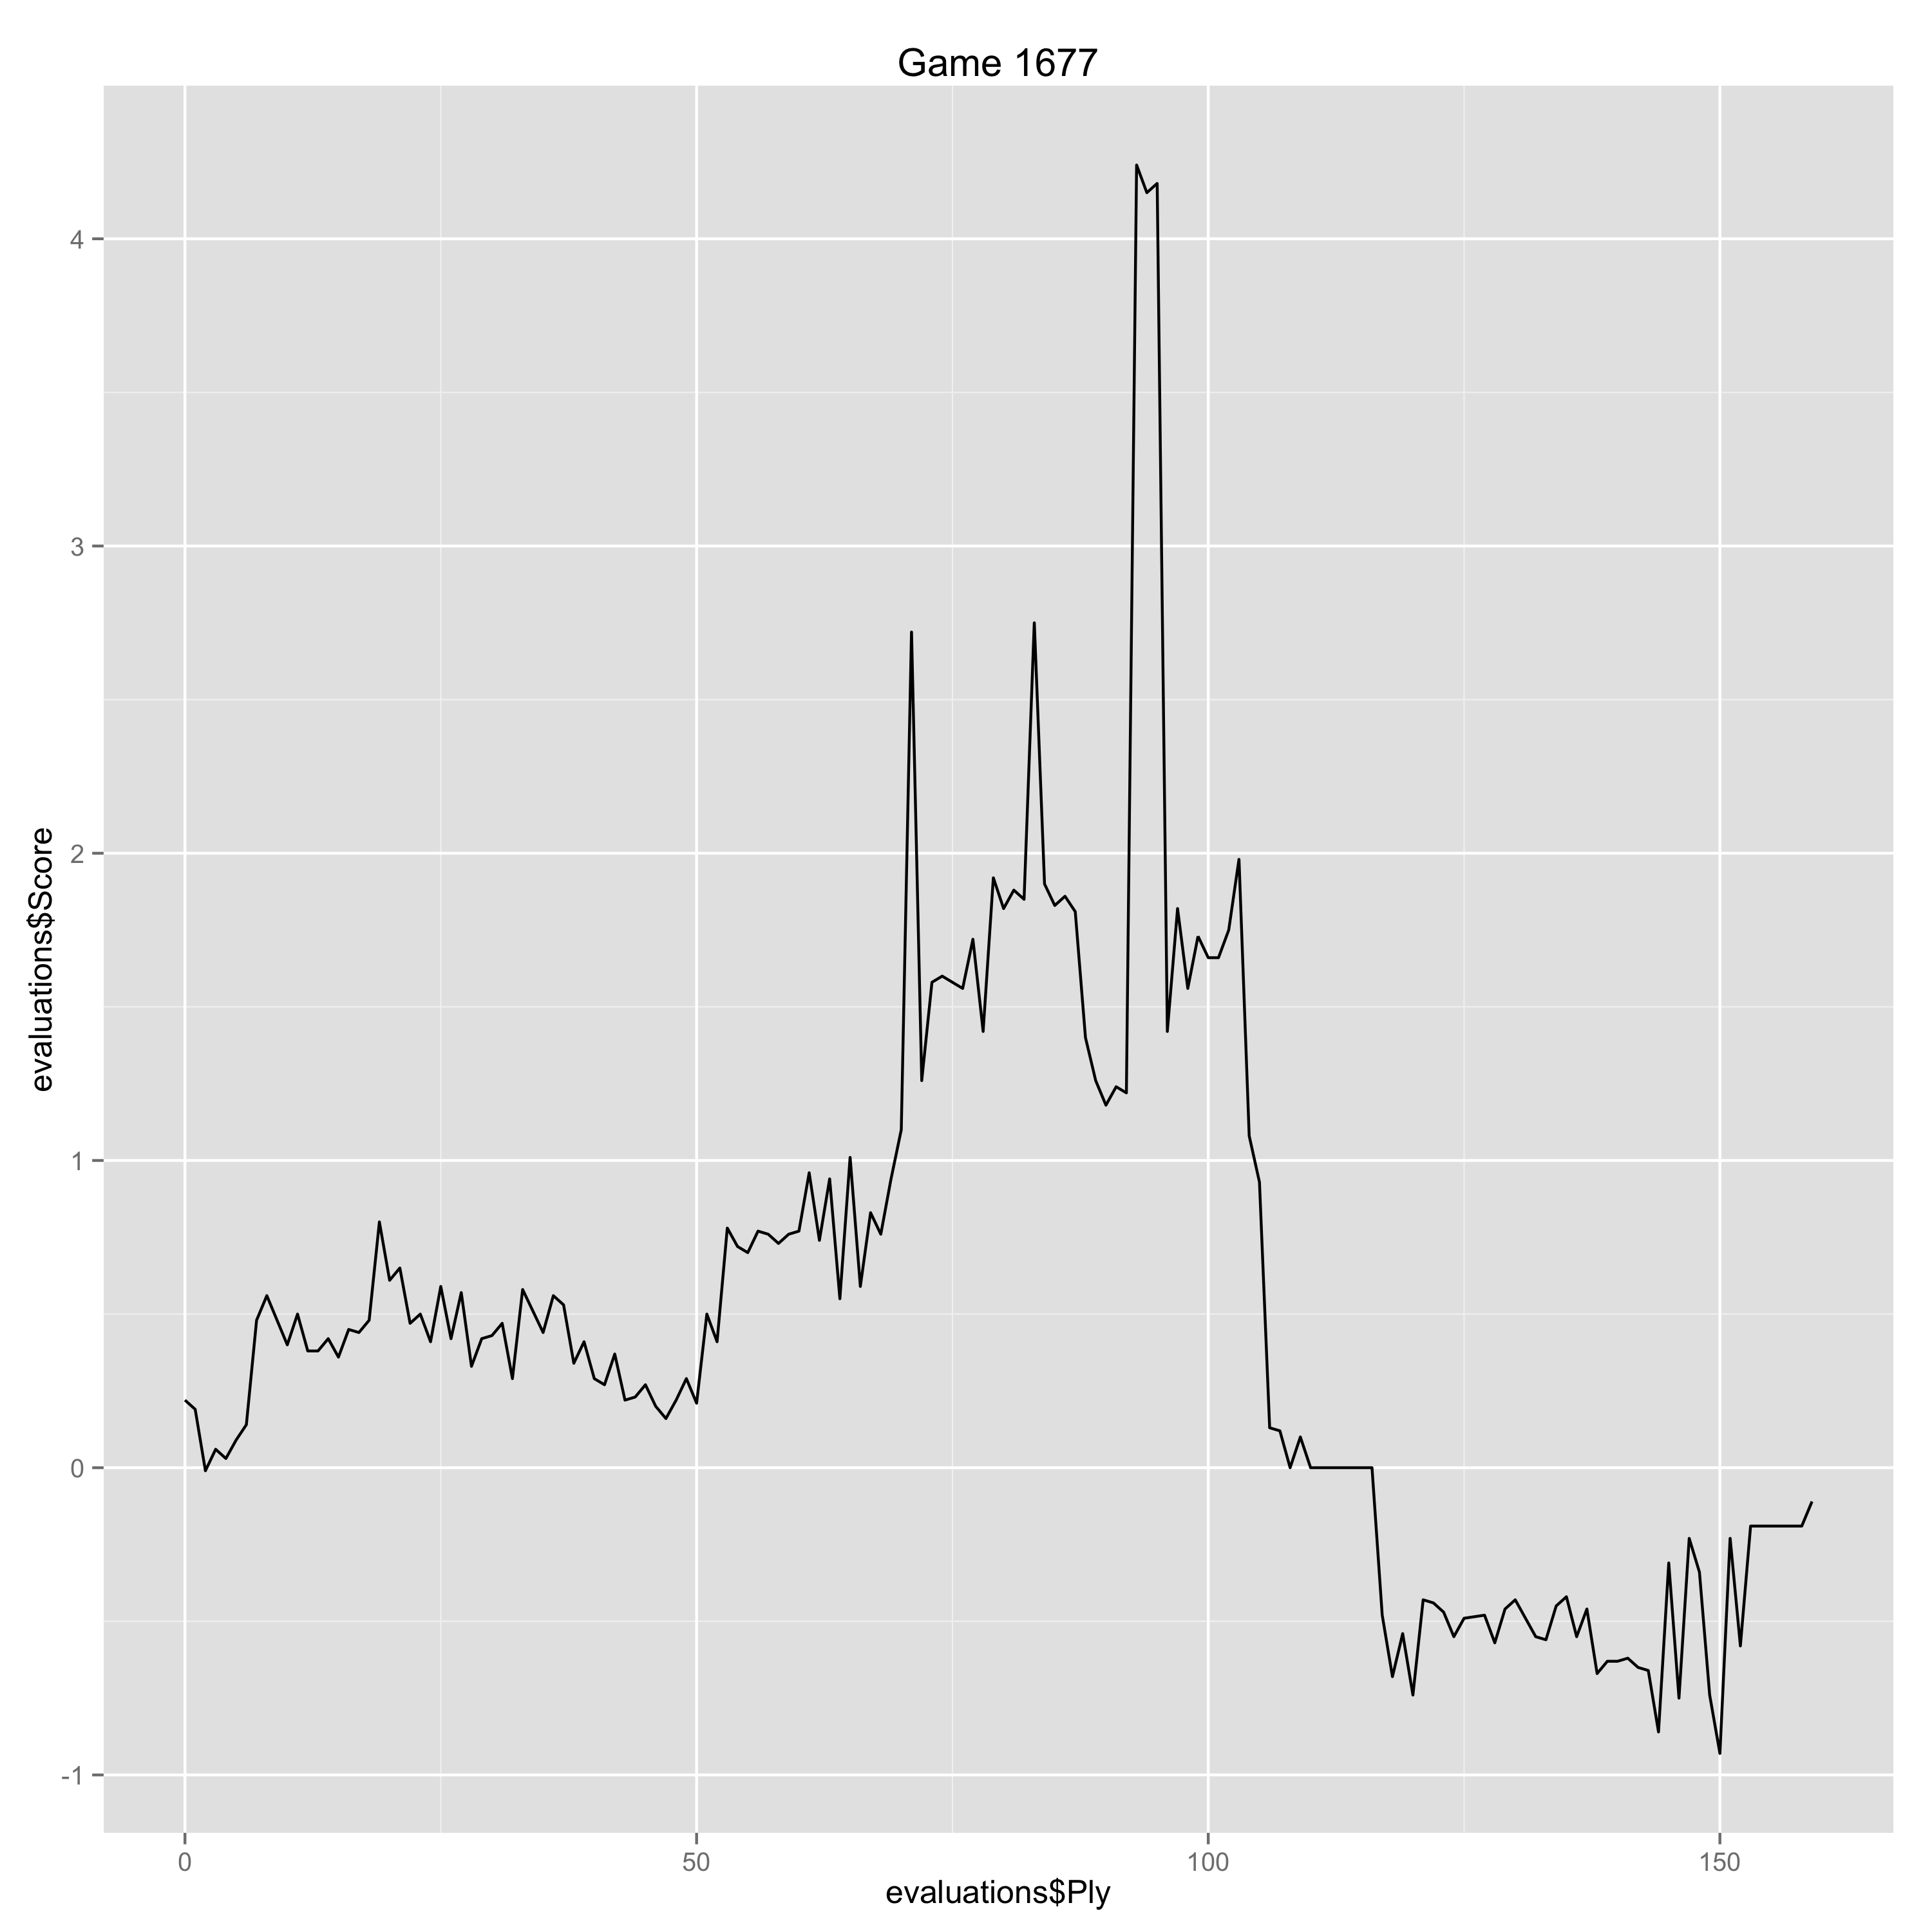

The data file committed next to this chart (first rows):
Ply, Move, White, Black, Score, Eval, Comment
0, [1], Nf3, , 0.22, 0.22, 
1, [1], , d5, 0.19, 0.03, 
2, [2], g3, , -0.01, -0.2, 
3, [2], , Bg4, 0.06, -0.07, 
4, [3], Bg2, , 0.03, -0.03, 
5, [3], , Nd7, 0.09, -0.06, 
6, [4], c4, , 0.14, 0.05, 
7, [4], , dxc4, 0.48, -0.34, 
8, [5], Na3, , 0.56, 0.08, 
9, [5], , c6, 0.48, 0.08, 
10, [6], Nxc4, , 0.4, -0.08, 
11, [6], , Ngf6, 0.5, -0.1, 
12, [7], d3, , 0.38, -0.12, 
13, [7], , e6, 0.38, 0.0, 
14, [8], O-O, , 0.42, 0.04, 
15, [8], , Be7, 0.36, 0.06, 
16, [9], Qb3, , 0.45, 0.09, 
17, [9], , Nc5, 0.44, 0.01, 
18, [10], Qc2, , 0.48, 0.04, 
19, [10], , Nd5, 0.8, -0.32, 
20, [11], a3, , 0.61, -0.19, 
21, [11], , O-O, 0.65, -0.04, 
22, [12], b4, , 0.47, -0.18, 
23, [12], , Nd7, 0.5, -0.03, 
24, [13], d4, , 0.41, -0.09, 
25, [13], , f5, 0.59, -0.18, 
26, [14], Re1, , 0.42, -0.17, 
27, [14], , Kh8, 0.57, -0.15, 
28, [15], Bb2, , 0.33, -0.24, 
29, [15], , f4, 0.42, -0.09, 
30, [16], Qb3, , 0.43, 0.01, 
31, [16], , a6, 0.47, -0.04, 
32, [17], Nfd2, , 0.29, -0.18, 
33, [17], , Qe8, 0.58, -0.29, 
34, [18], e4, , 0.51, -0.07, 
35, [18], , fxe3, 0.44, 0.07, 
36, [19], Nxe3, , 0.56, 0.12, 
37, [19], , Nxe3, 0.53, 0.03, 
38, [20], Rxe3, , 0.34, -0.19, 
39, [20], , Qf7, 0.41, -0.07, 
40, [21], Rf1, , 0.29, -0.12, 
41, [21], , Nb6, 0.27, 0.02, 
42, [22], h3, , 0.37, 0.1, 
43, [22], , Bf5, 0.22, 0.15, 
44, [23], Nf3, , 0.23, 0.01, 
45, [23], , Nd5, 0.27, -0.04, 
46, [24], Ne5, , 0.2, -0.07, 
47, [24], , Qe8, 0.16, 0.04, 
48, [25], Re2, , 0.22, 0.06, 
49, [25], , Bd6, 0.29, -0.07, 
50, [26], Rfe1, , 0.21, -0.08, 
51, [26], , Bc7, 0.5, -0.29, 
52, [27], Bc1, , 0.41, -0.09, 
53, [27], , a5, 0.78, -0.37, 
54, [28], bxa5, , 0.72, -0.06, 
55, [28], , Bxa5, 0.7, 0.02, 
56, [29], Bd2, , 0.77, 0.07, 
57, [29], , Bxd2, 0.76, 0.01, 
58, [30], Rxd2, , 0.73, -0.03, 
59, [30], , Qe7, 0.76, -0.03, 
... 98 more rows
